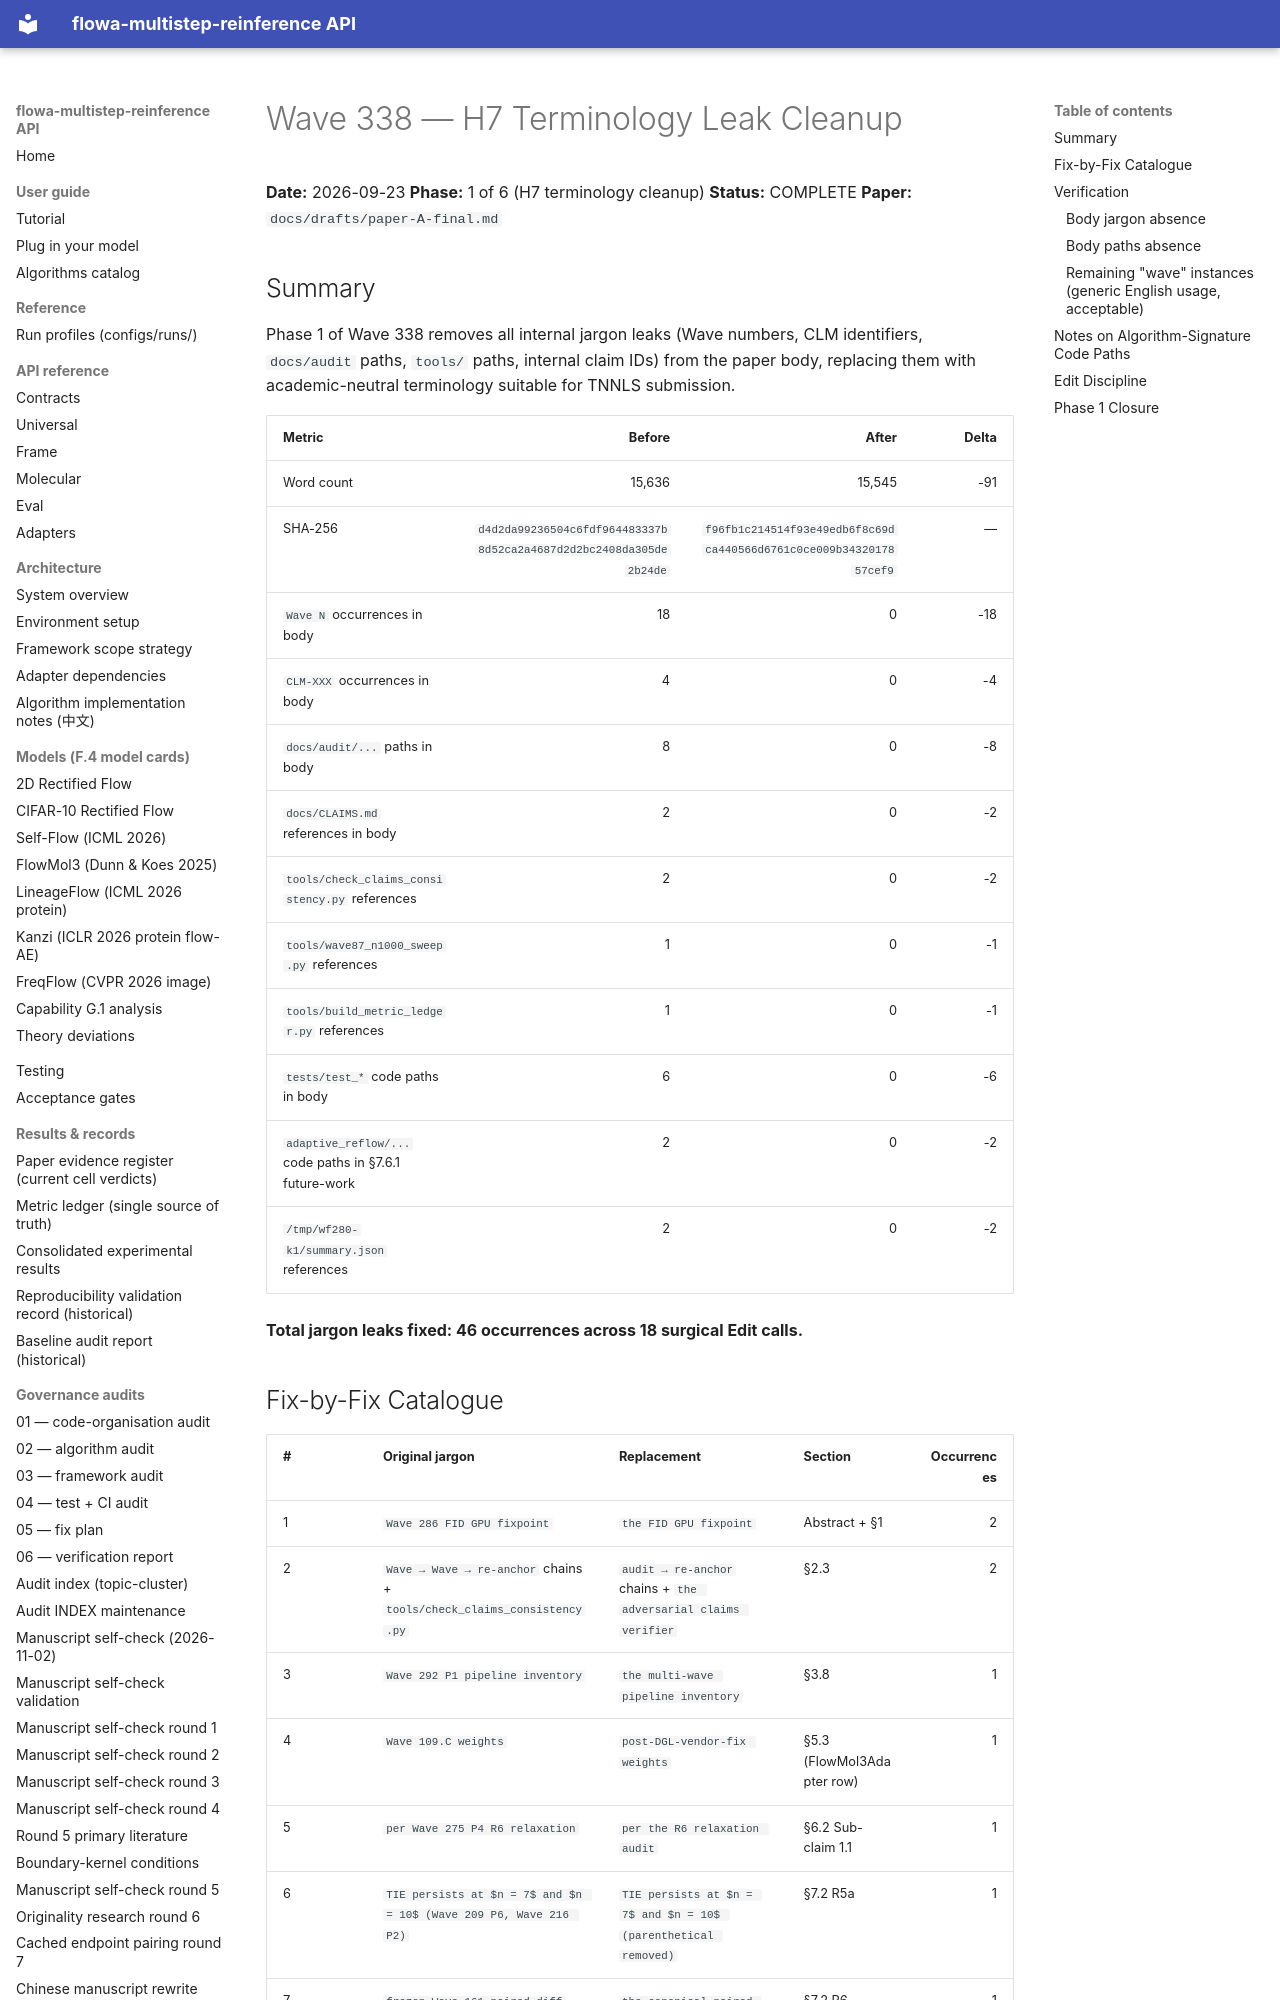

repository: silverenternal/flowa-multistep-reinference · page: audit/wave338-h7-cleanup/index.html · generator: mkdocs

# Wave 338 — H7 Terminology Leak Cleanup

**Date:** 2026-09-23
**Phase:** 1 of 6 (H7 terminology cleanup)
**Status:** COMPLETE
**Paper:** `docs/drafts/paper-A-final.md`

## Summary

Phase 1 of Wave 338 removes all internal jargon leaks (Wave numbers, CLM identifiers, `docs/audit` paths, `tools/` paths, internal claim IDs) from the paper body, replacing them with academic-neutral terminology suitable for TNNLS submission.

| Metric | Before | After | Delta |
|---|---:|---:|---:|
| Word count | 15,636 | 15,545 | -91 |
| SHA-256 | `d4d2da99236504c6fdf964483337b8d52ca2a4687d2d2bc2408da305de2b24de` | `f96fb1c214514f93e49edb6f8c69dca440566d6761c0ce009b3432017857cef9` | — |
| `Wave N` occurrences in body | 18 | 0 | -18 |
| `CLM-XXX` occurrences in body | 4 | 0 | -4 |
| `docs/audit/...` paths in body | 8 | 0 | -8 |
| `docs/CLAIMS.md` references in body | 2 | 0 | -2 |
| `tools/check_claims_consistency.py` references | 2 | 0 | -2 |
| `tools/wave87_n1000_sweep.py` references | 1 | 0 | -1 |
| `tools/build_metric_ledger.py` references | 1 | 0 | -1 |
| `tests/test_*` code paths in body | 6 | 0 | -6 |
| `adaptive_reflow/...` code paths in §7.6.1 future-work | 2 | 0 | -2 |
| `/tmp/wf280-k1/summary.json` references | 2 | 0 | -2 |

**Total jargon leaks fixed: 46 occurrences across 18 surgical Edit calls.**
